Dataset: Model (GitHub, jithendra-varma/Knee_Osteoarthritis_Predictor). Classes: normal, doubtful, mild, moderate, severe.

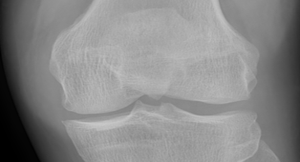
Label: normal

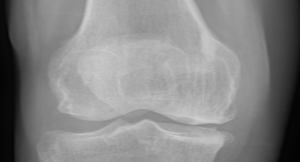
Label: doubtful

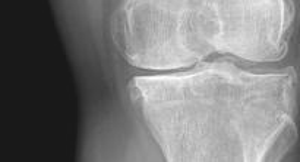
Label: moderate

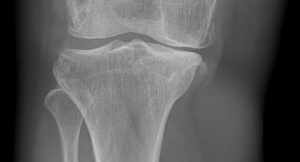
Label: mild

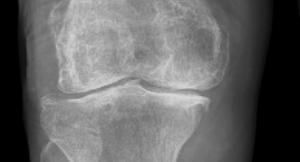
Label: severe

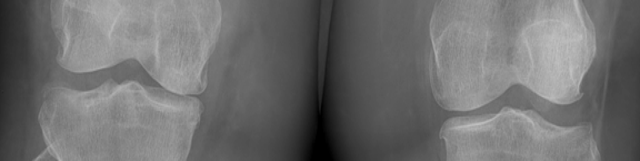
Label: normal
